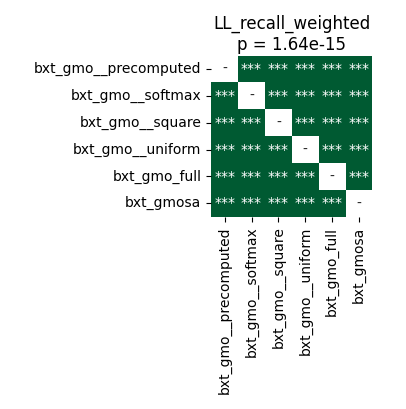

The table this chart was drawn from, first rows:
	bxt_gmo__precomputed	bxt_gmo__softmax	bxt_gmo__square	bxt_gmo__uniform	bxt_gmo_full	bxt_gmosa
bxt_gmo__precomputed	1.0	0.0001526	3.269740513392857e-05	3.269740513392857e-05	3.269740513392857e-05	3.269740513392857e-05
bxt_gmo__softmax	0.0001526	1.0	3.269740513392857e-05	3.269740513392857e-05	3.269740513392857e-05	3.269740513392857e-05
bxt_gmo__square	3.269740513392857e-05	3.269740513392857e-05	1.0	3.269740513392857e-05	3.269740513392857e-05	3.269740513392857e-05
bxt_gmo__uniform	3.269740513392857e-05	3.269740513392857e-05	3.269740513392857e-05	1.0	3.269740513392857e-05	3.269740513392857e-05
bxt_gmo_full	3.269740513392857e-05	3.269740513392857e-05	3.269740513392857e-05	3.269740513392857e-05	1.0	3.269740513392857e-05
bxt_gmosa	3.269740513392857e-05	3.269740513392857e-05	3.269740513392857e-05	3.269740513392857e-05	3.269740513392857e-05	1.0
